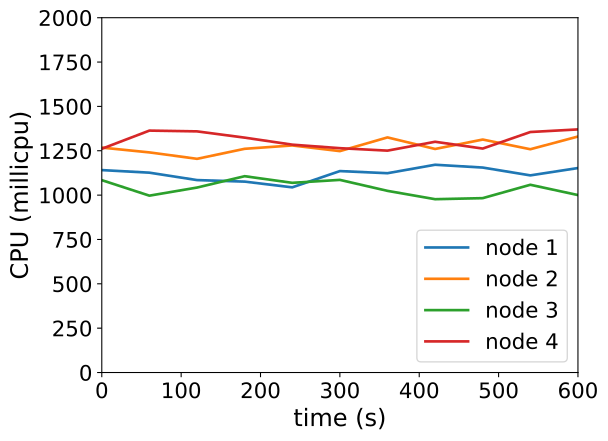

The file beside this chart, header and first rows:
timestamp, ppgcc-m02_pod_amount, ppgcc-m02_memory, ppgcc-m02_cpu, ppgcc-m03_pod_amount, ppgcc-m03_memory, ppgcc-m03_cpu, ppgcc-m04_pod_amount, ppgcc-m04_memory, ppgcc-m04_cpu, ppgcc-m05_pod_amount, ppgcc-m05_memory, ppgcc-m05_cpu
0, 10, 1098660, 1141040433, 10, 1089452, 1267874006, 10, 1128392, 1084330588, 10, 1086008, 1261151856
60, 10, 1103280, 1126496602, 10, 1091564, 1240740616, 10, 1126940, 996924755, 10, 1093796, 1363627909
120, 10, 1105524, 1084722469, 10, 1091432, 1204537785, 10, 1130372, 1042577139, 10, 1094588, 1359293521
180, 10, 1105392, 1076053422, 10, 1097240, 1261002340, 10, 1130372, 1106642318, 10, 1093664, 1323969878
240, 10, 1103148, 1043789251, 10, 1093412, 1279951089, 10, 1132748, 1069259229, 10, 1092212, 1284394231
300, 10, 1107504, 1135465686, 10, 1094732, 1247983903, 10, 1131296, 1085850485, 10, 1095116, 1264562474
360, 10, 1109220, 1123492267, 10, 1097240, 1325257748, 10, 1132352, 1023952417, 10, 1094456, 1250681537
420, 10, 1105788, 1171128389, 10, 1095788, 1260132939, 10, 1130636, 976993106, 10, 1096568, 1300688022
480, 10, 1110144, 1155338116, 10, 1095920, 1313242363, 10, 1132616, 982869823, 10, 1096304, 1262369222
540, 10, 1107768, 1111238336, 10, 1094600, 1258576864, 10, 1133540, 1058278389, 10, 1094588, 1355654052
600, 10, 1110672, 1152573821, 10, 1092620, 1330179441, 10, 1132616, 1000316636, 10, 1097096, 1370342476
